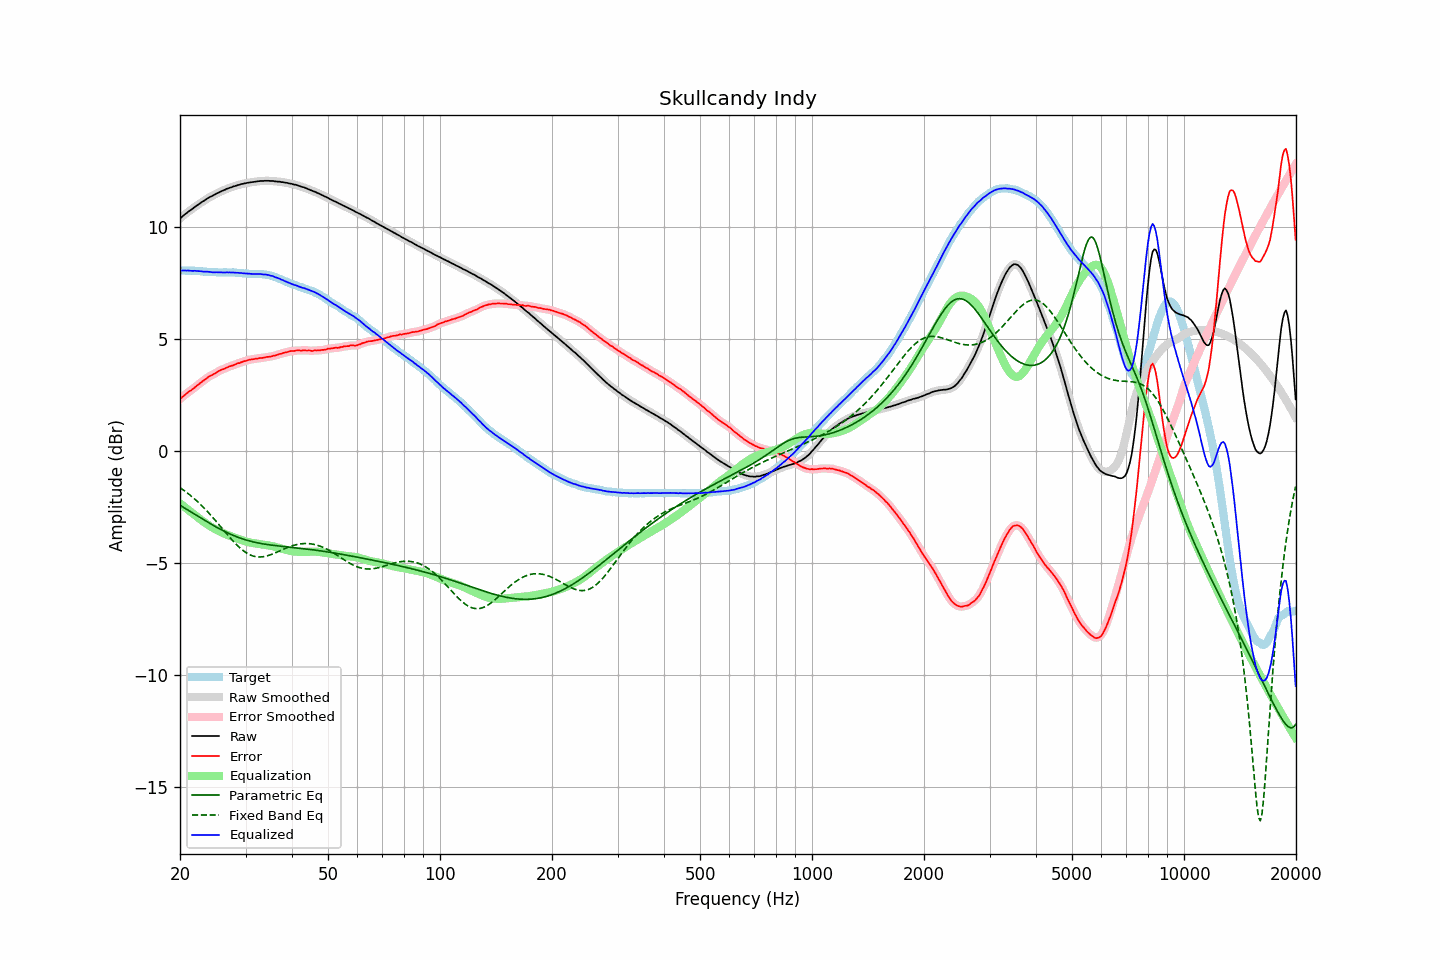

Source data for this figure (header and first rows):
frequency, raw, error, smoothed, error_smoothed, equalization, parametric_eq, fixed_band_eq, equalized_raw, equalized_smoothed, target
20.00, 10.38, 2.32, 10.38, 2.32, -2.33, -2.42, -1.63, 8.05, 8.05, 8.05
20.20, 10.44, 2.38, 10.44, 2.39, -2.39, -2.46, -1.68, 8.05, 8.05, 8.05
20.40, 10.50, 2.44, 10.50, 2.45, -2.44, -2.50, -1.73, 8.06, 8.06, 8.05
20.61, 10.56, 2.50, 10.56, 2.51, -2.50, -2.54, -1.78, 8.06, 8.06, 8.05
20.81, 10.61, 2.56, 10.61, 2.57, -2.56, -2.59, -1.83, 8.05, 8.05, 8.04
21.02, 10.67, 2.62, 10.67, 2.62, -2.61, -2.63, -1.89, 8.05, 8.05, 8.04
21.23, 10.72, 2.67, 10.72, 2.67, -2.67, -2.67, -1.95, 8.05, 8.05, 8.04
21.44, 10.77, 2.72, 10.77, 2.72, -2.73, -2.72, -2.01, 8.04, 8.04, 8.05
21.66, 10.82, 2.77, 10.82, 2.78, -2.78, -2.76, -2.07, 8.04, 8.04, 8.04
21.87, 10.88, 2.84, 10.88, 2.83, -2.84, -2.81, -2.13, 8.04, 8.04, 8.04
22.09, 10.93, 2.89, 10.93, 2.89, -2.89, -2.85, -2.19, 8.04, 8.04, 8.03
22.31, 10.98, 2.95, 10.98, 2.95, -2.95, -2.89, -2.26, 8.03, 8.03, 8.03
22.54, 11.03, 3.00, 11.03, 3.00, -3.00, -2.94, -2.33, 8.03, 8.03, 8.03
22.76, 11.08, 3.05, 11.08, 3.06, -3.06, -2.98, -2.40, 8.02, 8.02, 8.02
22.99, 11.13, 3.11, 11.13, 3.11, -3.11, -3.03, -2.47, 8.01, 8.01, 8.01
23.22, 11.17, 3.16, 11.17, 3.16, -3.17, -3.07, -2.54, 8.00, 8.01, 8.00
23.45, 11.22, 3.21, 11.22, 3.22, -3.22, -3.11, -2.61, 8.00, 8.00, 8.00
23.69, 11.27, 3.27, 11.27, 3.27, -3.27, -3.16, -2.69, 8.00, 8.00, 8.00
23.92, 11.31, 3.32, 11.31, 3.32, -3.31, -3.20, -2.77, 8.00, 8.00, 7.98
24.16, 11.35, 3.36, 11.35, 3.36, -3.36, -3.24, -2.85, 7.99, 7.99, 7.98
24.40, 11.38, 3.39, 11.38, 3.40, -3.40, -3.28, -2.93, 7.98, 7.98, 7.98
24.65, 11.42, 3.43, 11.42, 3.44, -3.44, -3.32, -3.01, 7.97, 7.98, 7.98
24.89, 11.46, 3.48, 11.46, 3.48, -3.48, -3.36, -3.09, 7.98, 7.97, 7.98
25.14, 11.50, 3.52, 11.50, 3.52, -3.52, -3.40, -3.17, 7.98, 7.98, 7.97
25.39, 11.53, 3.57, 11.53, 3.57, -3.56, -3.44, -3.26, 7.97, 7.98, 7.96
25.65, 11.57, 3.60, 11.57, 3.60, -3.59, -3.48, -3.34, 7.97, 7.97, 7.96
25.91, 11.60, 3.63, 11.60, 3.63, -3.63, -3.52, -3.43, 7.97, 7.97, 7.96
26.16, 11.63, 3.65, 11.63, 3.66, -3.66, -3.55, -3.51, 7.97, 7.97, 7.97
26.43, 11.66, 3.68, 11.66, 3.69, -3.69, -3.59, -3.60, 7.97, 7.97, 7.97
26.69, 11.70, 3.72, 11.69, 3.72, -3.72, -3.63, -3.68, 7.98, 7.97, 7.97
26.96, 11.72, 3.75, 11.72, 3.75, -3.75, -3.66, -3.77, 7.97, 7.97, 7.96
27.23, 11.75, 3.78, 11.75, 3.78, -3.78, -3.69, -3.85, 7.97, 7.97, 7.96
27.50, 11.77, 3.80, 11.77, 3.80, -3.80, -3.72, -3.93, 7.96, 7.97, 7.96
27.77, 11.80, 3.82, 11.80, 3.83, -3.83, -3.75, -4.01, 7.97, 7.96, 7.97
28.05, 11.82, 3.85, 11.82, 3.86, -3.86, -3.78, -4.09, 7.96, 7.96, 7.96
28.33, 11.84, 3.88, 11.84, 3.88, -3.89, -3.81, -4.16, 7.95, 7.96, 7.95
28.62, 11.87, 3.92, 11.86, 3.91, -3.91, -3.84, -4.23, 7.96, 7.95, 7.95
28.90, 11.88, 3.92, 11.88, 3.94, -3.94, -3.87, -4.30, 7.94, 7.95, 7.95
29.19, 11.91, 3.96, 11.90, 3.96, -3.96, -3.89, -4.36, 7.95, 7.94, 7.94
29.48, 11.92, 3.98, 11.92, 3.98, -3.99, -3.92, -4.42, 7.93, 7.93, 7.93
29.78, 11.94, 4.01, 11.94, 4.01, -4.01, -3.94, -4.47, 7.93, 7.93, 7.92
30.08, 11.95, 4.02, 11.95, 4.03, -4.03, -3.96, -4.52, 7.92, 7.92, 7.92
30.38, 11.97, 4.05, 11.97, 4.05, -4.05, -3.98, -4.57, 7.92, 7.92, 7.91
30.68, 11.98, 4.07, 11.98, 4.07, -4.07, -4.00, -4.61, 7.91, 7.91, 7.90
30.99, 11.99, 4.08, 11.99, 4.08, -4.08, -4.02, -4.64, 7.91, 7.91, 7.90
31.30, 12.00, 4.09, 12.00, 4.10, -4.10, -4.04, -4.67, 7.90, 7.90, 7.90
31.61, 12.01, 4.10, 12.01, 4.11, -4.11, -4.06, -4.69, 7.90, 7.90, 7.90
31.93, 12.02, 4.12, 12.02, 4.12, -4.12, -4.07, -4.71, 7.90, 7.90, 7.90
32.24, 12.03, 4.12, 12.03, 4.13, -4.13, -4.09, -4.72, 7.90, 7.90, 7.90
32.57, 12.04, 4.14, 12.04, 4.14, -4.14, -4.10, -4.72, 7.90, 7.90, 7.89
32.89, 12.05, 4.15, 12.05, 4.15, -4.15, -4.12, -4.72, 7.90, 7.89, 7.89
33.22, 12.05, 4.15, 12.05, 4.16, -4.16, -4.13, -4.72, 7.89, 7.89, 7.89
33.55, 12.05, 4.16, 12.05, 4.17, -4.17, -4.14, -4.71, 7.88, 7.88, 7.88
33.89, 12.06, 4.18, 12.06, 4.18, -4.18, -4.15, -4.69, 7.88, 7.88, 7.87
34.23, 12.06, 4.20, 12.06, 4.20, -4.19, -4.16, -4.68, 7.87, 7.87, 7.85
34.57, 12.06, 4.20, 12.06, 4.21, -4.20, -4.17, -4.66, 7.86, 7.85, 7.85
34.92, 12.05, 4.21, 12.05, 4.22, -4.22, -4.18, -4.63, 7.83, 7.84, 7.84
35.27, 12.05, 4.22, 12.05, 4.23, -4.23, -4.19, -4.61, 7.82, 7.82, 7.82
35.62, 12.05, 4.25, 12.04, 4.24, -4.25, -4.20, -4.58, 7.80, 7.79, 7.80
35.97, 12.03, 4.25, 12.04, 4.26, -4.27, -4.21, -4.55, 7.76, 7.77, 7.77
... 635 more rows
